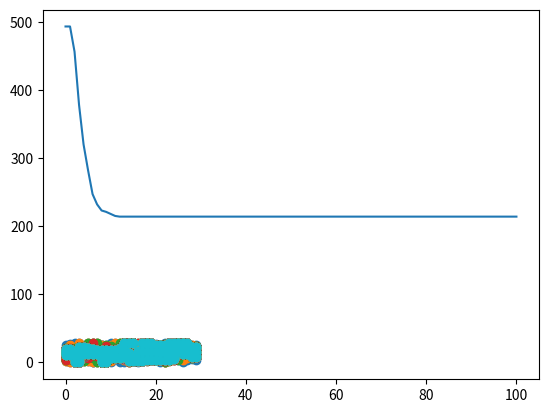

Source code (Python):
import numpy as np
import matplotlib.pyplot as plt

#L= int(input('L'))
L=30
#N= int(input('N'))
N=700
#T= int(input('T'))
T=100
counter=0
p=0
base=np.zeros((L,L))
base4=np.zeros((L,L))
base2=0
base3=np.zeros(T+1)
size = (L, L)
test=0
randmake =np.random.randint(L, size=(2, N))
for i in range (N):#random maker
    base[randmake[0][i]][randmake[1][i]]=1
  #  if base[randmake[0][i]][randmake[1][i]]==0:
   #     base[randmake[0][i]][randmake[1][i]]=1
    #else:
     #   randmake[0][i]=np.random.randint(L)
      #  randmake[1][i]=np.random.randint(L)
       # i=i-1
    
for x in range (L):
       for y in range (L):
           if base[x][y]==1:
               test=test+1
print(test)
base3[0]=test
for H in range (T):
 #####################################################################random walk    
   for x in range (1,L-1):#base base 
        for y in range (1,L-1):
            
                
                p=base[x][y]
                if base[x-1][y]==1 :
                    counter=counter+1
                if base[x+1][y]==1 :
                    counter=counter+1
                if base[x][y-1]==1 :
                    counter=counter+1
                if base[x][y+1]==1 :
                    counter=counter+1
                
                if counter ==3:
                    base4[x][y]= 1
                elif counter==2:
                    base4[x][y] =p
                elif counter>3 or counter<2 :
                     base4[x][y]= 0
                counter=0
   for y in range (1,L-1):#base up 
            p = base[0][y] 
            counter=0
            if base[1][y]==1 :
                counter=counter+1
            if base[0][y-1]==1:
                counter=counter+1
            if base[0][y+1]==1 :
                counter=counter+1
            if counter ==3:
                    base4[0][y]= 1
            elif counter==2:
                    base4[0][y] =p
            elif counter>3 or counter<2 :
                     base4[0][y]= 0
            counter=0
   for y in range (1,L-1):#base down 
            counter=0
            p=base[L-1][y]
                
                
            if base[L-2][y]==1:
                counter=counter+1
            if base[L-1][y-1]==1:
                counter=counter+1
            if base[L-1][y+1]==1 :
                counter=counter+1
            if counter ==3 :
                    base4[L-1][y]= 1
            elif counter==2:
                    base4[L-1][y] =p
            elif counter>3 or counter<2 :
                     base4[L-1][y]= 0
            counter=0
   for x in range (1,L-1):#base left 
            p= base[x][0]
            counter=0    
            
            if base[x][1]==1 :
                counter=counter+1
            if base[x-1][0]==1:
                counter=counter+1
            if base[x+1][0]==1 :
                counter=counter+1
            if counter ==3 :
                    base4[x][0]= 1
            elif counter==2:
                    base4[x][0] =p
            elif counter>3 or counter<2  :
                 base4[x][0]= 0
            counter=0
   for x in range (1,L-1):#base right 
            p=base[x][L-1]
            counter=0    
        
            if base[x][L-1]==1:
                counter=counter+1
            if base[x-1][L-1]==1 :
                counter=counter+1
            if base[x+1][L-1]==1 :
                counter=counter+1
            if counter ==3:
                    base4[x][L-1]= 1
            elif counter==2:
                    base4[x][L-1] =p
            elif counter>3 or counter<2 :
                     base4[x][L-1]= 0
            counter=0
            
   p= base[0][0]#corner LU
   counter=0
   if base[0][1]==1:
        counter=counter+1
   if base[1][0]==1 :
                counter=counter+1
                
   if counter==2:
                    base4[0][0] =p
   elif counter>3 or counter<2 :
                     base4[0][0]= 0
   counter=0
    
   p=base[L-1][0] #corner LD
   counter=0
   if base[L-2][0]==1  :
                counter=counter+1
   if base[L-1][1]==1 :
        counter=counter+1
   if counter==2:
                    base4[L-1][0] =p
   elif counter>3 or counter<2 :
                     base4[L-1][0]= 0
   counter=0
   
   p=base[0][L-1]#cornr RU
   counter=0
   if base[0][L-2]==1 :
        counter=counter+1
   if base[1][L-1]==1 :
        counter=counter+1
   if counter==2:
                    base4[0][L-1] =p
   elif counter>3 or counter<2 :
                     base4[0][L-1]= 0
   counter=0
   
   p= base[L-1][L-1] #corner RD
   if base[L-1][L-1]==1:
        counter=counter+1
   if base[L-1][L-2]==1 :
        counter=counter+1
   if counter==2:
                    base4[L-1][L-1] =p
   elif counter>3 or counter<2 :
                     base4[L-1][L-1]= 0
   counter=0
   for x in range (L):
       for y in range (L):
           if base[x][y]==1:
               base2=base2+1
   base3[H+1]=base2
   print(base2)
   base2=counter=0
   base=base4
   base4=np.zeros((L,L))
   x,y = np.argwhere(base == 1).T

   plt.scatter(x,y)
   plt.show()
plt.plot(base3)
plt.show()  
 
